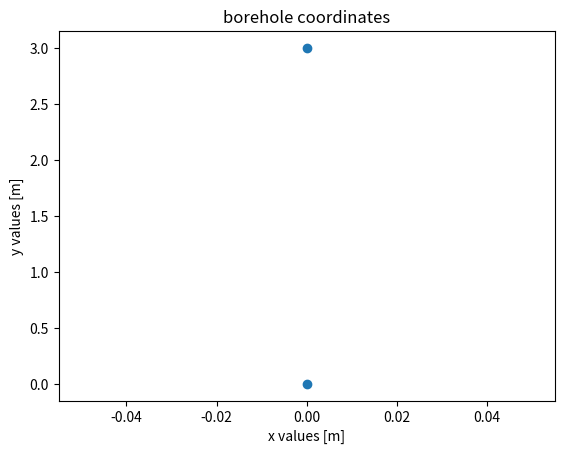

Write the Python code that produced this figure.
import math as _mt

import matplotlib.pyplot as _plt
import pandas as _pd
import os as _os


class BoreHoleField:
    def __init__(self):
        self.rectangular = self.Rectangular()
        self.circular = self.Circular()

    class Rectangular:

        def area_and_distance(self, length: float, width: float, distance: float):
            """
            :param length: length of the area
            :param width: width of the area
            :param distance: distance between boreholes
            :return: nx = amount of boreholes in the x-axis, ny = amount of boreholes in the y-axis,
                    distance = distance of boreholes, area = total area of boreholefield
            """
            if length % distance != 0:
                raise ValueError("Length must be divisible by the distance without a remainder!")
            if width % distance != 0:
                raise ValueError("Width must be divisible by the distance without a remainder!")

            area = length * width # (m2)
            nx = int(length / distance - 1)
            ny = int(width / distance - 1)
            return nx, ny, distance, area


        def amount_and_distance(self, amount: int, distance: float):
            """
            :param amount: total number of boreholes in boreholefield
            :param distance: distance between boreholes
            :return: nx = amount of boreholes in the x-axis, ny = amount of boreholes in the y-axis,
                    distance = distance of boreholes, area = total area of boreholefield
            """
            nx = int(round(_mt.sqrt(amount)))
            ny = amount / nx
            while not ny.is_integer():
                nx += 1
                ny = amount / nx

            ny = int(ny)
            area = (nx+2)*distance * (ny+2)*distance
            return nx, ny, distance, area


    class Circular:

        def radius_and_distance(self, radius: float, distance: float):
            """
            :param radius: outer radius of the circular boreholefield
            :param distance: distance between the boreholes
            :return: amount = amount of boreholes, n_list = list of amount of boreholes per circular perimeter,
                    distance = distance of boreholes, area = total area of boreholefield
            """
            if radius % distance !=0:
                raise ValueError("Radius must be divisible by the distance without a remainder!")

            area = round(radius**2 * _mt.pi, 3) # (m2)
            num_rings = int((radius-distance) / distance ) # amount of rings, the radius is for the outer boundary, that's why a distance is subtracted from the nr
            amount = 1   # it starts with 1 because there is always 1 borehole in the middle of the circle
            n_list = [1]

            for i in range(1, num_rings):
                circumference = i * 2 * distance * _mt.pi
                n = _mt.floor(circumference / distance)
                n_list.append(n)
                amount += n

            return amount, n_list, distance, area

        def amount_and_distance(self, approx_amount: int, distance: float):
            """
            :param approx_amount: approximate amount of boreholes for the corresponding ring
            :param distance: distance between the boreholes and each ring
            :return: real_amount = exact amount of boreholes, n_list = list of amount of boreholes per ring,
                    distance = distance of boreholes, area = total area of boreholefield
            """
            i = 1
            n_list = [1]
            remaining_amount = approx_amount - 1
            approx_amount -= 1

            while remaining_amount > 0:
                circumference = i * distance * 2 * _mt.pi
                n = _mt.floor(circumference / distance)
                n_list.append(n)
                i += 1
                remaining_amount -= n

            real_amount = approx_amount - remaining_amount
            area = round((i*distance)**2 * _mt.pi,3)
            return real_amount, n_list, distance, area


class calc_coordinates:
    @staticmethod
    def rectangular(nx: int, ny: int, distance: float):
        """
        :param nx: amount of boreholes in the x-axis
        :param ny: amount of boreholes in the y-axis
        :param distance: distance between boreholes
        :return: none
        """
        x_list = [i * distance for i in range(nx) for _ in range(ny)]
        y_list = [j * distance for _ in range(nx) for j in range(ny)]

        matrix = f"{nx}x{ny}"
        ntot = nx*ny
        list_to_csv(x_list, y_list, matrix, distance, ntot)
        plot_coordinates(x_list, y_list)

    @staticmethod
    def circular(n: int, n_list: list, distance: float):
        """
        :param n: amount of boreholes
        :param n_list: list of amount of boreholes per ring
        :param distance: distance between boreholes
        :return: none
        """
        x_list = []
        y_list = []
        for i, count in enumerate(n_list):
            for j in range(count):
                angle = 2 * _mt.pi * j / count
                x = round(_mt.cos(angle)*distance*i,3)
                y = round(_mt.sin(angle)*distance*i,3)
                x_list.append(x)
                y_list.append(y)

        matrix = f"R{len(n_list)*distance}_N{n}"
        list_to_csv(x_list, y_list, matrix, distance, n)
        plot_coordinates(x_list, y_list)


def list_to_csv(x_list, y_list, matrix, distance, ntot):
        folder_name = "txt_files"
        file_name = matrix + f"_{distance}m.txt"

        _os.makedirs(folder_name, exist_ok=True)
        file_path = _os.path.join(folder_name, file_name)

        df = _pd.DataFrame({'x' : x_list, 'y' : y_list})
        coordinates = df.to_csv(sep='\t', index=False, header=False, lineterminator='\n')
        header = matrix+f";\tborehole field\n{distance}\n{ntot}\n"
        with open(file_path, 'w') as f:
            f.write(header + coordinates)


def plot_coordinates(x_list, y_list):
    _plt.scatter(x_list, y_list)
    _plt.xlabel("x values [m]")
    _plt.ylabel("y values [m]")
    _plt.title("borehole coordinates")
    _plt.show()


def run_circular():
    bhf = BoreHoleField()
    cc = calc_coordinates()

    n, n_list, distance, *_ = bhf.circular.amount_and_distance(approx_amount=50,distance=8)
    # n, n_list, distance, area,*_ = bhf.circular.radius_and_distance(radius=30, distance=3)
    print(n, n_list, distance)
    cc.circular(n,n_list,distance)


def run_rectangular():
    bhf = BoreHoleField()
    cc = calc_coordinates()

    nx, ny, distance,*_ = bhf.rectangular.amount_and_distance(amount=2 ,distance=3)
    # nx, ny, distance,*_ = bhf.rectangular.area_and_distance(length=100, width=100, distance=5)
    print(nx,ny,distance)
    cc.rectangular(nx, ny, distance)


if __name__ == '__main__':
    run_rectangular()
    # run_circular()
